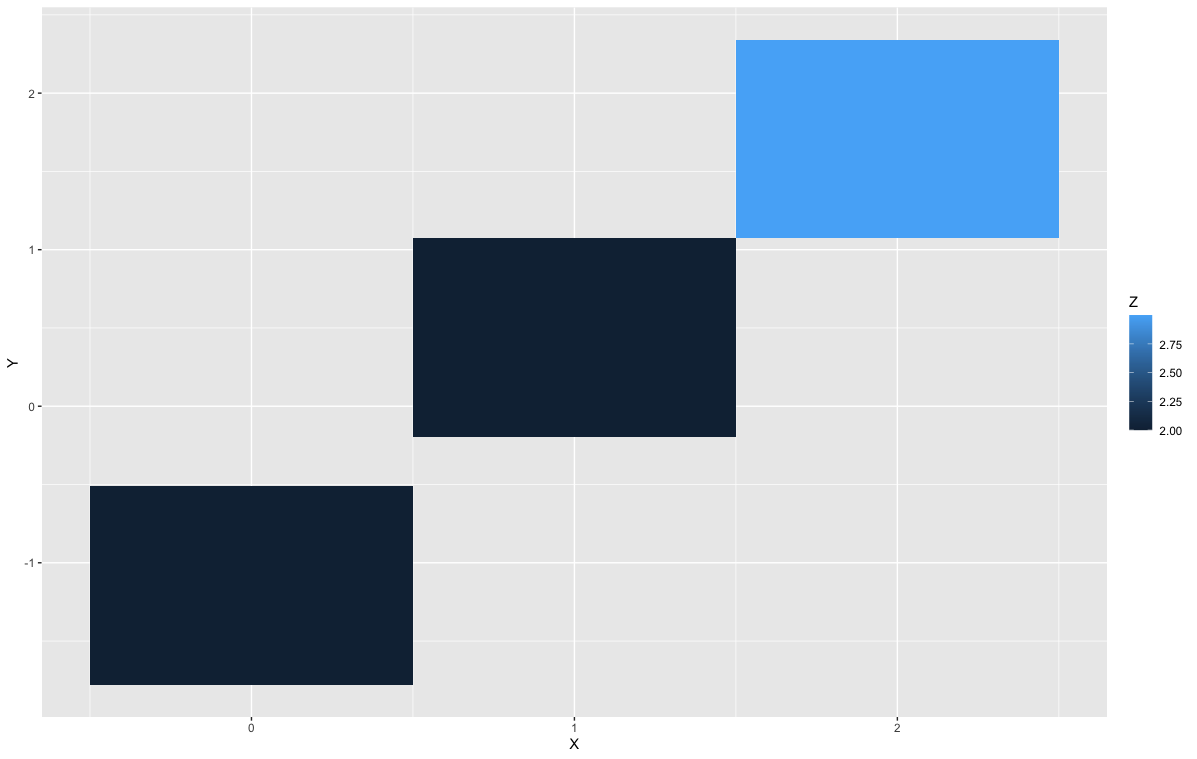

Values plotted in this chart, from the file beside it:
"X", Y, Z
0, -1.1, 2
1, 0.4, 2
2, 1.7, 3
